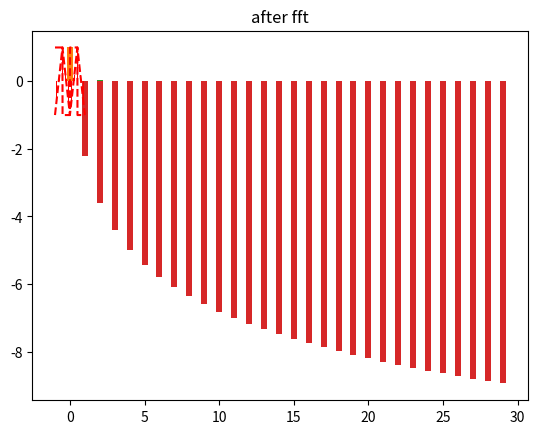

This chart was generated by the following Python code:
import matplotlib.pyplot as plt
import numpy as np
from scipy.signal import square,sawtooth
from math import cos

L=1
x=np.arange(-L,L,0.001)
ysquare=square(2*np.pi*x)
plt.plot(x,ysquare,'r--')
plt.title("fourier series for square wave ")
plt.grid()
plt.show()

ytriangle = sawtooth(2 * np.pi  * x, 0.5)
plt.plot(x,ytriangle,'r--')
plt.title("fourier series for triangle wave ")
plt.grid()
plt.show()

a = np.zeros(30)
a[0] = 1
for i in range(1,30):
    a[i] = (2/(i*i*np.pi**2))*(cos(np.pi*i-1))

plt.bar(list(range(30)),a,width = 0.4)
plt.title('Fourier series coefficients')
plt.show()

plt.bar(list(range(5)),a[:5],width = 0.4)
plt.title('Fourier series coefficients')
plt.show()

plt.bar(list(range(1,30)),a[1:],width = 0.4)
plt.title('Fourier series coefficients')
plt.show()

plt.bar(list(range(30)),np.log(np.abs(a)),width = 0.4)
plt.title('Fourier series coefficients/ logarithmic of absolute values of bar chart')
plt.show()

L=1
x=np.arange(-L,L,0.1)
ytriangle = sawtooth(2 * np.pi  * x, 0.5)
plt.bar(x,ytriangle,width=0.03,color='red')
plt.title("discrete triangle wave ")
plt.grid()
plt.show()

from scipy.fft import fft, ifft
import numpy as np
yfft = fft(ytriangle)
plt.bar(x,yfft,width=0.03,color='red')
plt.title("after fft")
plt.grid()
plt.show()

